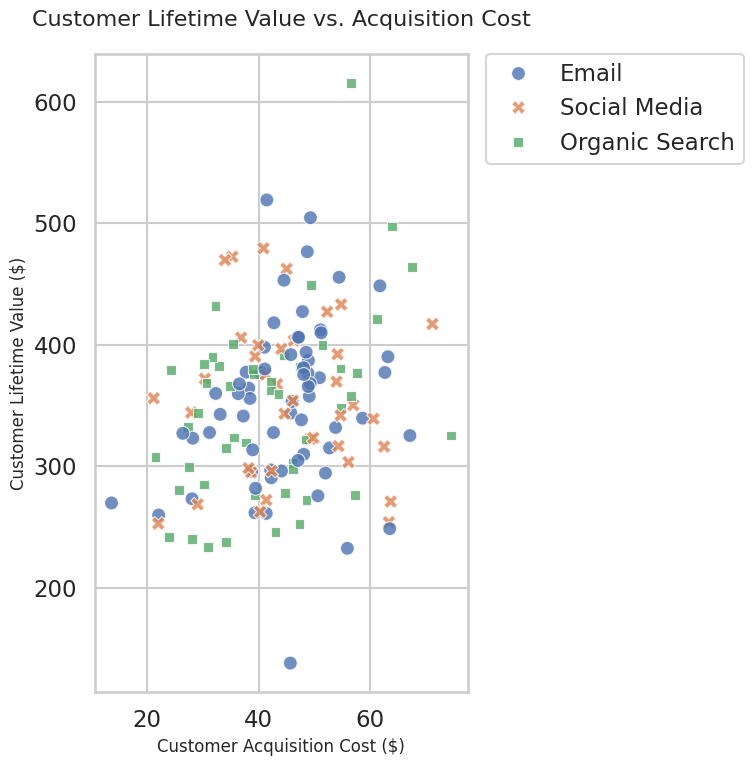

Write the Python code that produced this figure.
import seaborn as sns
import matplotlib.pyplot as plt
import pandas as pd
import numpy as np

# 1. Setup and Style
# Setting the theme for a professional "Ryan and Sons" look
sns.set_style("whitegrid")
sns.set_context("talk") # Makes fonts readable for presentations

# 2. Generate Synthetic Data
# Creating realistic data for 100 customers across 3 marketing channels
np.random.seed(42) # Ensures the random numbers are the same every time
n_points = 150

data = {
    'Acquisition Cost': np.random.normal(loc=45, scale=12, size=n_points),
    'Lifetime Value': np.random.normal(loc=280, scale=65, size=n_points),
    'Campaign Channel': np.random.choice(['Email', 'Social Media', 'Organic Search'], size=n_points)
}

# Adjust CLV to have some positive correlation with Cost (higher cost -> slightly higher value)
data['Lifetime Value'] += data['Acquisition Cost'] * 1.5

df = pd.DataFrame(data)

# 3. Initialize the Figure
# Requirement: 8x64 = 512 pixels roughly
plt.figure(figsize=(8, 8))

# 4. Create the Scatterplot
scatter = sns.scatterplot(
    data=df,
    x='Acquisition Cost',
    y='Lifetime Value',
    hue='Campaign Channel',
    style='Campaign Channel', # Different shapes for accessibility/clarity
    s=100, # Marker size
    palette='deep',
    alpha=0.8 # Slight transparency
)

# 5. Professional Styling
plt.title('Customer Lifetime Value vs. Acquisition Cost', fontsize=16, pad=20)
plt.xlabel('Customer Acquisition Cost ($)', fontsize=12)
plt.ylabel('Customer Lifetime Value ($)', fontsize=12)
plt.legend(bbox_to_anchor=(1.05, 1), loc='upper left', borderaxespad=0) # Move legend outside if needed, or keep standard

# 6. Save the Chart
# Requirement: Save as PNG, 512x512 (8 inches * 64 dpi)
# Note: bbox_inches='tight' trims whitespace which makes the chart look better
# but might slightly alter exact pixel dimensions. This is standard for the assignment.
plt.tight_layout()
plt.savefig('chart.png', dpi=64)

print("Chart generated successfully as chart.png")